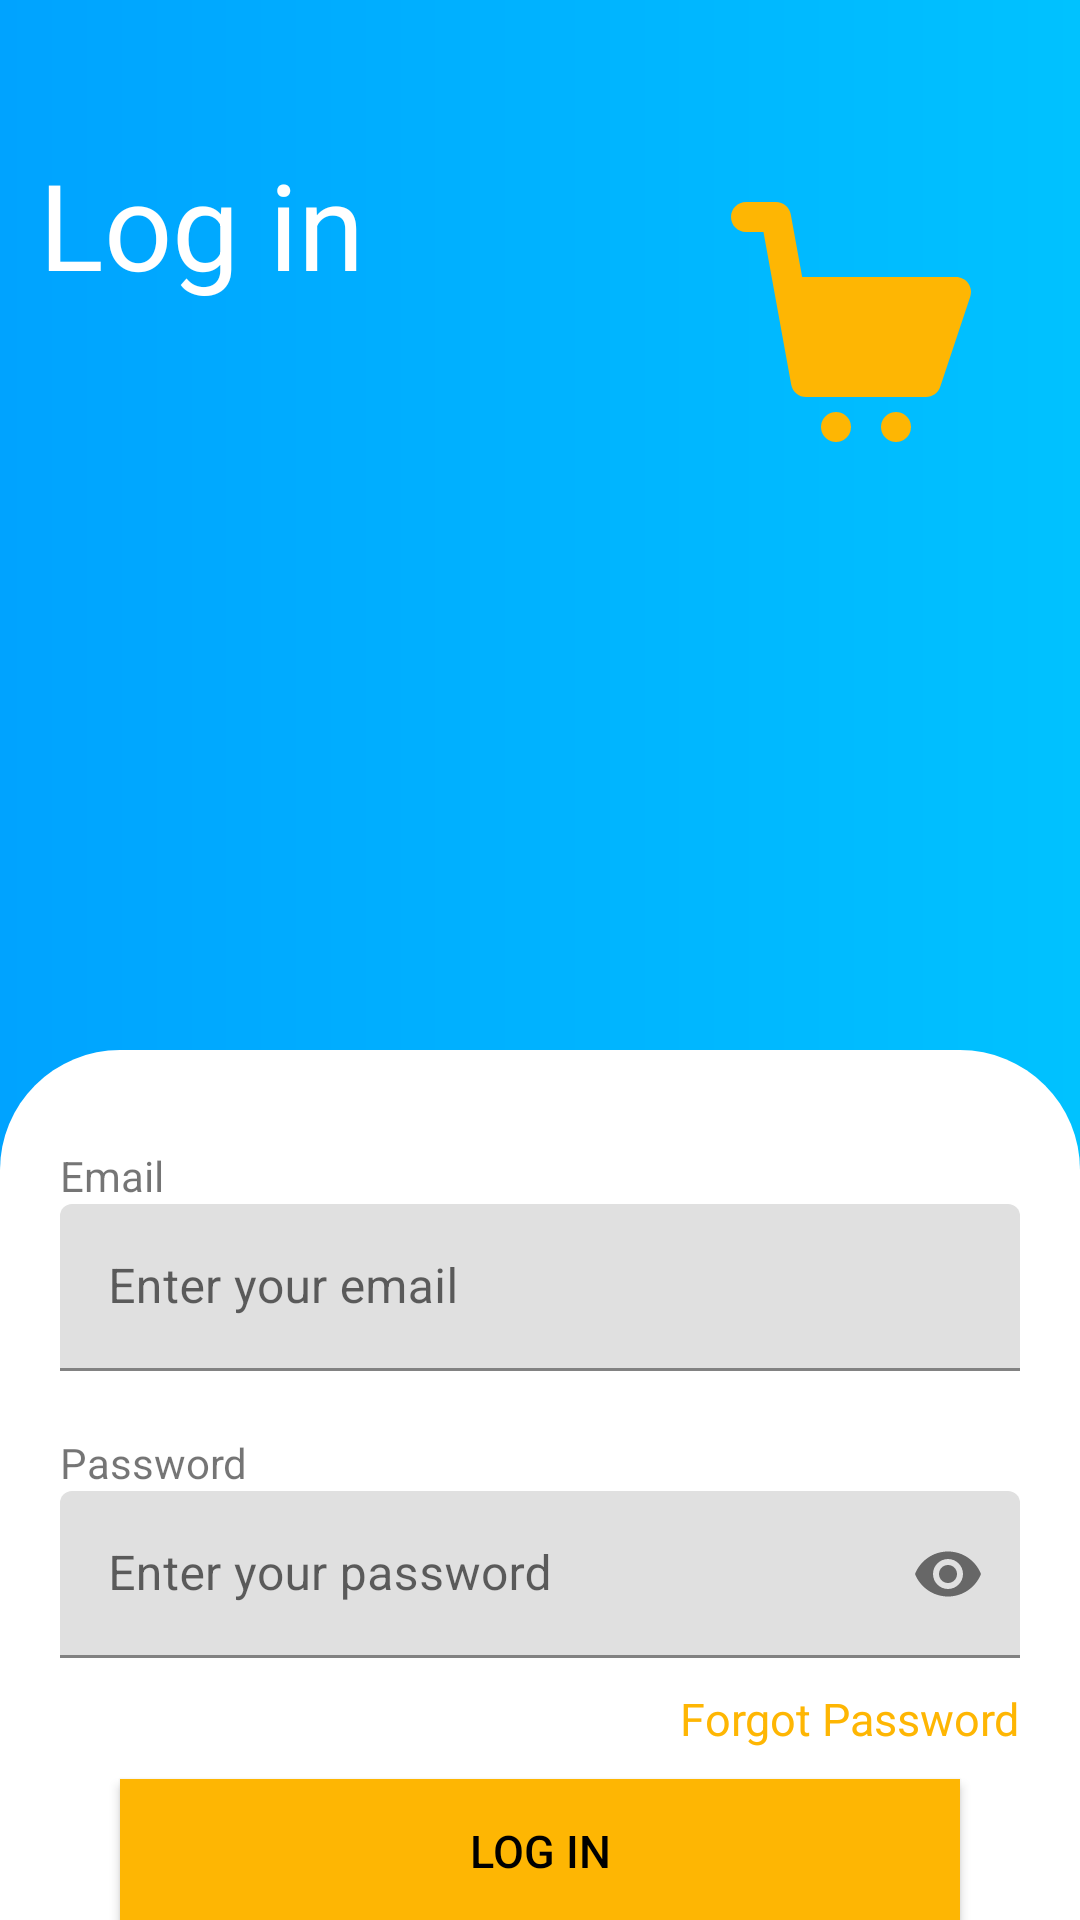

The Android layout XML behind this screen, and the referenced resources:
<!-- AndroidManifest.xml: application theme Theme.MyTestCart -->
<!-- res/layout/fragment_signin.xml -->
<?xml version="1.0" encoding="utf-8"?>
<androidx.constraintlayout.widget.ConstraintLayout
    xmlns:android="http://schemas.android.com/apk/res/android"
    xmlns:app="http://schemas.android.com/apk/res-auto"
    xmlns:tools="http://schemas.android.com/tools"
    android:layout_width="match_parent"
    android:layout_height="match_parent"
    android:background="@drawable/login_bg"
    tools:context=".ui.login.SigninFragment">

    <com.google.android.material.textview.MaterialTextView
        android:id="@+id/tvLoin"
        android:layout_width="wrap_content"
        android:layout_height="wrap_content"
        android:text="@string/tvLogin"
        android:textSize="40sp"
        android:textColor="@color/white"
        app:layout_constraintBottom_toBottomOf="parent"
        app:layout_constraintEnd_toEndOf="parent"
        app:layout_constraintHorizontal_bias="0.052"
        app:layout_constraintStart_toStartOf="parent"
        app:layout_constraintTop_toTopOf="parent"
        app:layout_constraintVertical_bias="0.082" />

    <com.google.android.material.imageview.ShapeableImageView
        android:id="@+id/ivShop"
        android:layout_width="80dp"
        android:layout_height="80dp"
        android:background="@drawable/shoppingcart_bg"
        android:src="@drawable/ic_login_shopping_cart_24"
        app:layout_constraintBottom_toBottomOf="parent"
        app:layout_constraintEnd_toEndOf="parent"
        app:layout_constraintHorizontal_bias="0.87"
        app:layout_constraintStart_toStartOf="parent"
        app:layout_constraintTop_toTopOf="parent"
        app:layout_constraintVertical_bias="0.120000005" />

    <com.google.android.material.textview.MaterialTextView
        android:id="@+id/tvEmail"
        android:layout_width="wrap_content"
        android:layout_height="wrap_content"
        android:text="@string/email"
        android:inputType="text"
        app:layout_constraintBottom_toTopOf="@id/emailLayout"
        app:layout_constraintStart_toStartOf="@id/emailLayout"/>

    <com.google.android.material.textfield.TextInputLayout
        android:id="@+id/emailLayout"
        android:layout_width="match_parent"
        android:layout_height="wrap_content"
        android:layout_marginStart="20dp"
        android:layout_marginEnd="20dp"
        android:layout_marginTop="300dp"
        app:layout_constraintTop_toBottomOf="@id/tvLoin">

        <com.google.android.material.textfield.TextInputEditText
            android:id="@+id/etEmail"
            android:layout_width="match_parent"
            android:layout_height="wrap_content"
            android:hint="@string/enter_your_email"
            android:inputType="textEmailAddress"
            app:layout_constraintEnd_toEndOf="parent"
            app:layout_constraintStart_toStartOf="parent"
            app:layout_constraintTop_toTopOf="parent" />
    </com.google.android.material.textfield.TextInputLayout>


    <com.google.android.material.textview.MaterialTextView
        android:id="@+id/tvPassword"
        android:layout_width="wrap_content"
        android:layout_height="wrap_content"
        android:text="@string/password"
        android:inputType="text"
        app:layout_constraintBottom_toTopOf="@id/passwordLayout"
        app:layout_constraintStart_toStartOf="@id/passwordLayout"/>

    <com.google.android.material.textfield.TextInputLayout
        android:id="@+id/passwordLayout"
        android:layout_width="match_parent"
        android:layout_height="wrap_content"
        android:layout_marginTop="40dp"
        app:passwordToggleEnabled="true"
        android:layout_marginStart="20dp"
        android:layout_marginEnd="20dp"
        app:layout_constraintTop_toBottomOf="@id/emailLayout">

        <com.google.android.material.textfield.TextInputEditText
            android:id="@+id/etPassWord"
            android:layout_width="match_parent"
            android:layout_height="wrap_content"
            android:hint="@string/enter_your_password"
            android:inputType="textPassword"
            app:layout_constraintEnd_toEndOf="parent"
            app:layout_constraintStart_toStartOf="parent"
            app:layout_constraintTop_toTopOf="parent" />
    </com.google.android.material.textfield.TextInputLayout>

    <com.google.android.material.textview.MaterialTextView
        android:id="@+id/tvForgetPassword"
        android:layout_width="wrap_content"
        android:layout_height="wrap_content"
        android:text="@string/tvForgot_password"
        android:textColor="@color/LoginYellow"
        app:layout_constraintTop_toBottomOf="@id/passwordLayout"
        app:layout_constraintEnd_toEndOf="@id/passwordLayout"
        android:layout_marginTop="10dp"
        android:textSize="15sp" />

    <androidx.appcompat.widget.AppCompatButton
        android:layout_width="match_parent"
        android:layout_height="wrap_content"
        android:id="@+id/btnLogin"
        android:textColor="@color/black"
        android:text="@string/tvLogin"

        android:background="@color/LoginYellow"
        android:layout_marginStart="40dp"
        android:layout_marginEnd="40dp"
        android:textSize="15sp"
        app:layout_constraintTop_toBottomOf="@id/tvForgetPassword"
        android:layout_marginTop="10dp" />

    <com.google.android.material.textview.MaterialTextView
        android:id="@+id/tvDontHaveAc"
        android:layout_width="wrap_content"
        android:layout_height="wrap_content"
        android:layout_marginTop="30dp"
        android:text="@string/dont_have_account"
        android:textSize="15sp"
        app:layout_constraintEnd_toEndOf="@+id/btnLogin"
        app:layout_constraintStart_toStartOf="@+id/btnLogin"
        app:layout_constraintTop_toBottomOf="@id/btnLogin"/>

    <com.google.android.material.textview.MaterialTextView
        android:id="@+id/tvSignUp"
        android:layout_width="wrap_content"
        android:layout_height="wrap_content"
        android:text="@string/sign_up"
        android:textSize="15sp"
        android:textColor="@color/LoginYellow"
        android:layout_marginStart="5dp"
        app:layout_constraintStart_toEndOf="@id/tvDontHaveAc"

        app:layout_constraintTop_toTopOf="@id/tvDontHaveAc" />

</androidx.constraintlayout.widget.ConstraintLayout>
<!-- resources referenced by this layout -->
<resources>
  <color name="LoginYellow">#feb603</color>
  <color name="black">#FF000000</color>
  <color name="white">#FFFFFFFF</color>
  <!-- drawable ic_login_shopping_cart_24 (drawable) -->
  <vector android:height="30dp" android:viewportHeight="64"
      android:viewportWidth="64" android:width="30dp" xmlns:android="http://schemas.android.com/apk/res/android">
      <path android:fillColor="@color/LoginYellow" android:pathData="M44,60m-4,0a4,4 0,1 1,8 0a4,4 0,1 1,-8 0"/>
      <path android:fillColor="@color/LoginYellow" android:pathData="M28,60m-4,0a4,4 0,1 1,8 0a4,4 0,1 1,-8 0"/>
      <path android:fillColor="@color/LoginYellow" android:pathData="M63.246,21.66C62.492,20.617 61.285,20 60,20H18.977L15.934,3.285C15.59,1.383 13.934,0 12,0H4C1.789,0 0,1.789 0,4s1.789,4 4,4h4.66l7.406,40.715C16.41,50.617 18.066,52 20,52h32c1.723,0 3.25,-1.102 3.793,-2.734l8,-24C64.203,24.047 63.996,22.703 63.246,21.66z"/>
  </vector>
  <!-- drawable login_bg (drawable) -->
  <?xml version="1.0" encoding="utf-8"?>
  <layer-list xmlns:android="http://schemas.android.com/apk/res/android">
      <item android:top="0dp" android:bottom="150dp">
          <shape android:shape="rectangle">
              <gradient
                  android:startColor="#00A3FF"
                  android:endColor="#00C2FF"
                  android:angle="0" />
          </shape>
      </item>
  
      <item android:top="350dp" android:bottom="0dp">
          <shape android:shape="rectangle">
              <solid android:color="@android:color/white" />
              <corners android:topRightRadius="40dp" android:topLeftRadius="40dp" />
          </shape>
      </item>
  </layer-list>
  <string name="dont_have_account">Dont have an account?</string>
  <string name="email">Email</string>
  <string name="enter_your_email">Enter your email</string>
  <string name="enter_your_password">Enter your password</string>
  <string name="password">Password</string>
  <string name="sign_up">Sign Up</string>
  <string name="tvForgot_password">Forgot Password</string>
  <string name="tvLogin">Log in</string>
  <style name="Theme.MyTestCart" parent="Base.Theme.MyTestCart" />
  <style name="Base.Theme.MyTestCart" parent="Theme.MaterialComponents.Light.NoActionBar">
          
          <item name="colorPrimary">@color/colorPrimary</item>
          <item name="android:statusBarColor">@color/colorPrimary</item>
  
      </style>
  <color name="colorPrimary">#03a9f4</color>
</resources>
